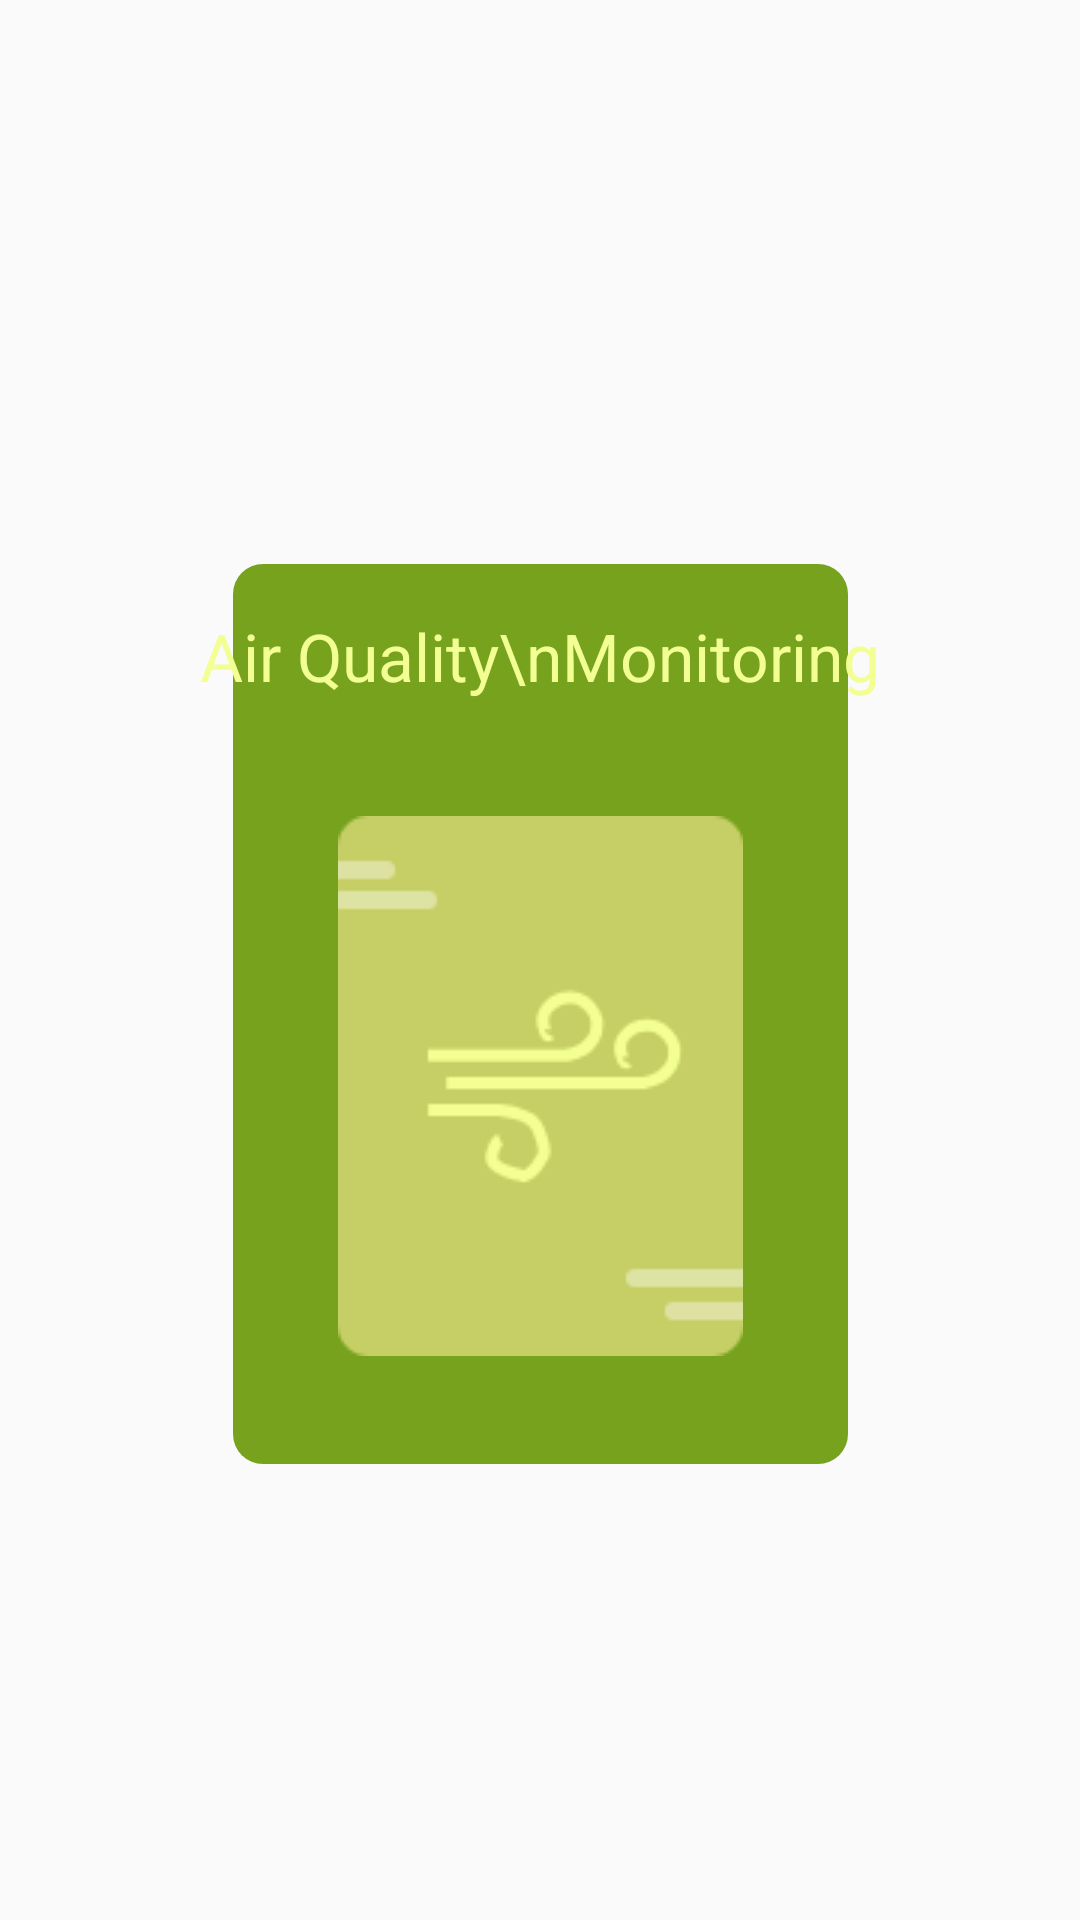

Layout XML and referenced resources for this Android screen:
<!-- AndroidManifest.xml: application theme AppTheme -->
<!-- res/layout/activity_main.xml -->
<?xml version="1.0" encoding="utf-8"?>
<androidx.constraintlayout.widget.ConstraintLayout
	xmlns:android="http://schemas.android.com/apk/res/android"
	xmlns:app="http://schemas.android.com/apk/res-auto"
	xmlns:tools="http://schemas.android.com/tools"
	android:layout_width="match_parent"
	android:layout_height="match_parent"
	tools:context=".MainActivity">

	<View
		android:id="@+id/view"
		android:layout_width="205dp"
		android:layout_height="300dp"
		android:layout_marginTop="188dp"
		android:background="@drawable/shape_primary_green"


		app:layout_constraintEnd_toEndOf="parent"
		app:layout_constraintStart_toStartOf="parent"
		app:layout_constraintTop_toTopOf="parent" />


	<TextView
		android:layout_width="wrap_content"
		android:layout_height="wrap_content"
		android:layout_marginTop="16dp"
		android:elevation="2dp"
		android:text="Air Quality\nMonitoring"
		android:textSize="22sp"
		android:textColor="@color/ThirdGreen"

		app:layout_constraintEnd_toEndOf="@+id/view"
		app:layout_constraintStart_toStartOf="@+id/view"
		app:layout_constraintTop_toTopOf="@+id/view" />

	<ImageView
		android:layout_width="135dp"
		android:layout_height="180dp"
		android:layout_marginTop="84dp"

		android:background="@drawable/pic_emblem_logo"

		app:layout_constraintEnd_toEndOf="@+id/view"
		app:layout_constraintStart_toStartOf="@+id/view"
		app:layout_constraintTop_toTopOf="@+id/view" />


</androidx.constraintlayout.widget.ConstraintLayout>
<!-- resources referenced by this layout -->
<resources>
  <color name="ThirdGreen">#F3FF93</color>
  <!-- drawable pic_emblem_logo: png bitmap (drawable, 3319 bytes) -->
  <!-- drawable shape_primary_green (drawable) -->
  <?xml version="1.0" encoding="utf-8"?>
  <shape xmlns:android="http://schemas.android.com/apk/res/android"
  	android:shape="rectangle"
  	>
  	<corners
  		android:radius="10dp"
  		/>
  	<solid
  		android:color="@color/PrimaryGreen"
  		/>
  
  </shape>
  <style name="AppTheme" parent="Theme.AppCompat.Light.NoActionBar">
  		
  		<item name="colorPrimary">@color/SecondGreen</item>
  		<item name="colorPrimaryDark">@color/PrimaryGreen</item>
  		<item name="colorAccent">@color/ThirdGreen</item>
  	</style>
  <color name="PrimaryGreen">#76A21E</color>
  <color name="SecondGreen">#C6CF65</color>
</resources>
